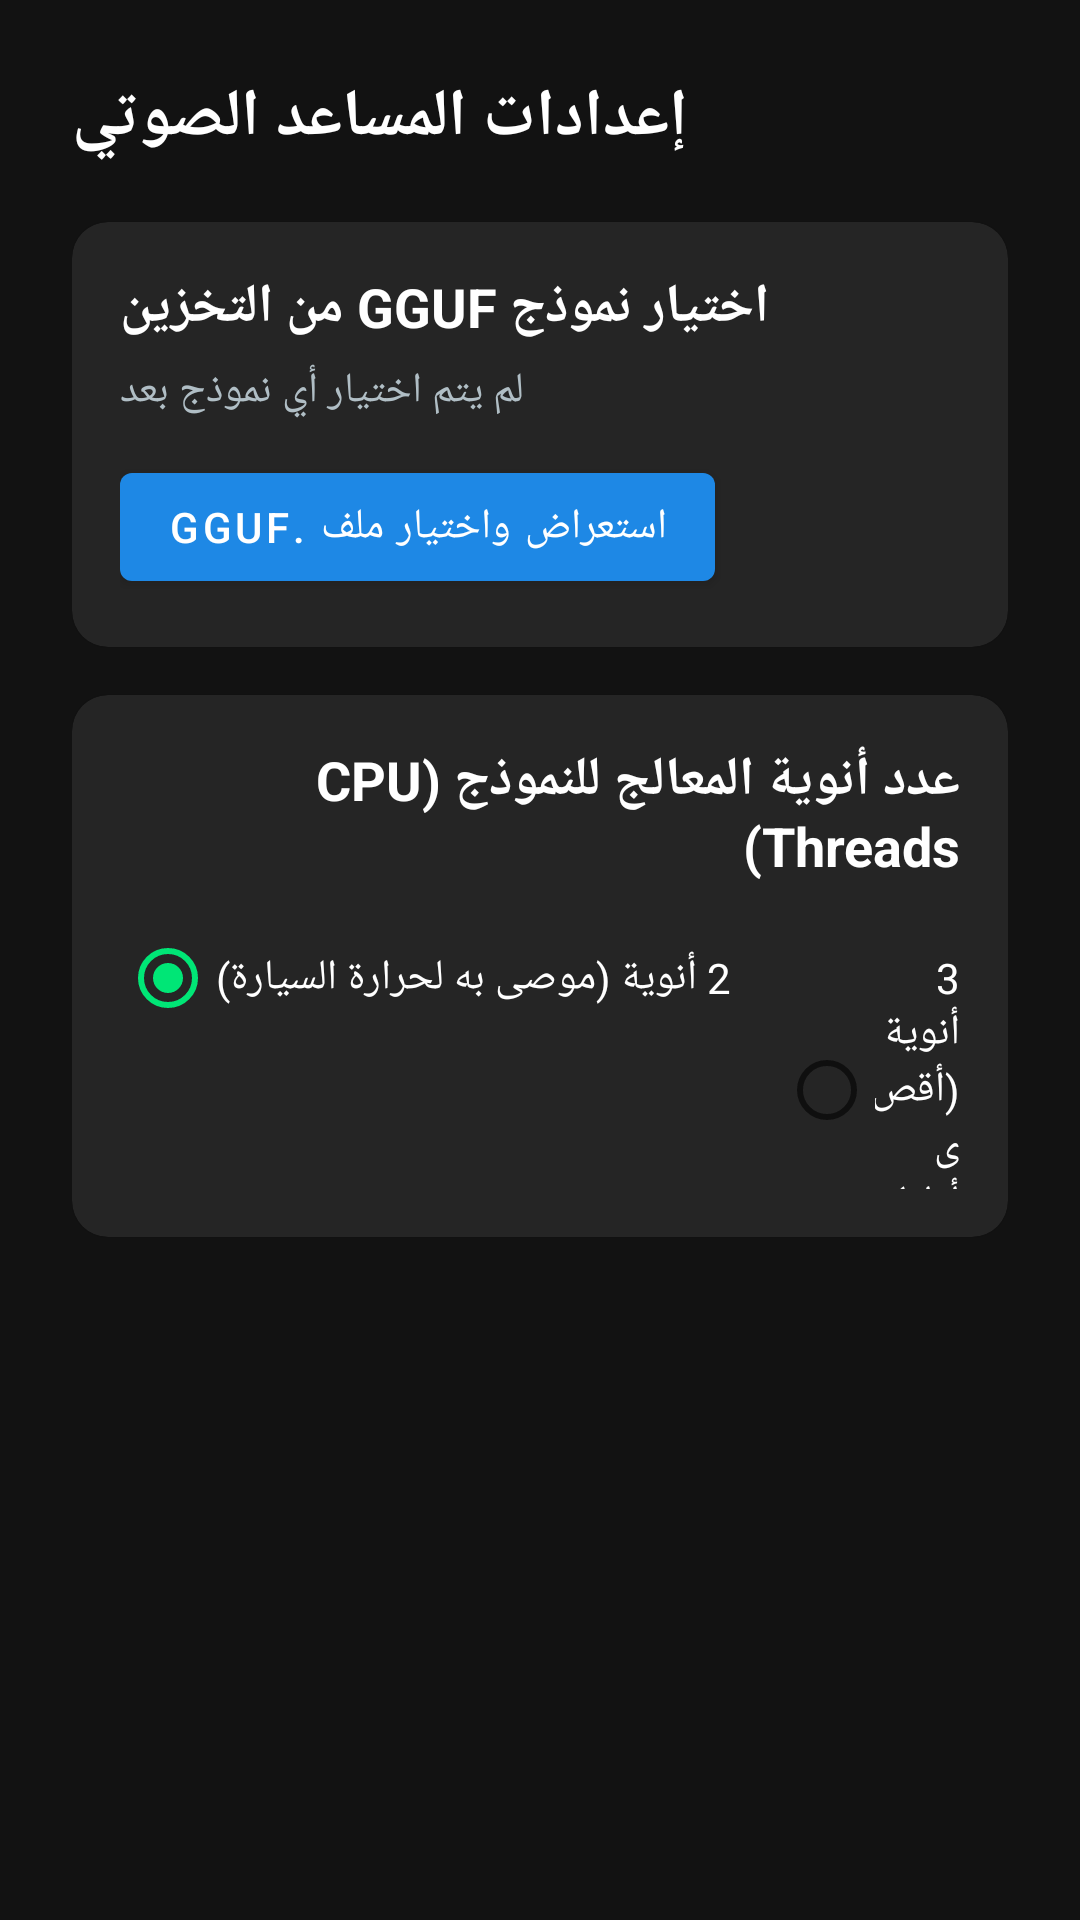

This screen was rendered from an Android layout file. Write that file and the resources it references.
<!-- AndroidManifest.xml: application theme Theme.CarVoiceAssistant -->
<!-- res/layout/activity_settings.xml -->
<?xml version="1.0" encoding="utf-8"?>
<LinearLayout xmlns:android="http://schemas.android.com/apk/res/android"
    xmlns:app="http://schemas.android.com/apk/res-auto"
    android:layout_width="match_parent"
    android:layout_height="match_parent"
    android:background="@color/background_dark"
    android:orientation="vertical"
    android:padding="24dp">

    <TextView
        android:layout_width="wrap_content"
        android:layout_height="wrap_content"
        android:text="@string/settings_title"
        android:textColor="@color/text_primary"
        android:textSize="22sp"
        android:textStyle="bold" />

    
    <com.google.android.material.card.MaterialCardView
        android:layout_width="match_parent"
        android:layout_height="wrap_content"
        android:layout_marginTop="20dp"
        app:cardBackgroundColor="@color/card_dark"
        app:cardCornerRadius="12dp">

        <LinearLayout
            android:layout_width="match_parent"
            android:layout_height="wrap_content"
            android:orientation="vertical"
            android:padding="16dp">

            <TextView
                android:layout_width="wrap_content"
                android:layout_height="wrap_content"
                android:text="@string/pref_select_model"
                android:textColor="@color/text_primary"
                android:textSize="18sp"
                android:textStyle="bold" />

            <TextView
                android:id="@+id/tvSelectedModelPath"
                android:layout_width="wrap_content"
                android:layout_height="wrap_content"
                android:layout_marginTop="6dp"
                android:text="@string/pref_no_model_selected"
                android:textColor="@color/text_secondary"
                android:textSize="14sp" />

            <com.google.android.material.button.MaterialButton
                android:id="@+id/btnSelectModel"
                android:layout_width="wrap_content"
                android:layout_height="wrap_content"
                android:layout_marginTop="12dp"
                android:text="استعراض واختيار ملف .gguf" />
        </LinearLayout>
    </com.google.android.material.card.MaterialCardView>

    
    <com.google.android.material.card.MaterialCardView
        android:layout_width="match_parent"
        android:layout_height="wrap_content"
        android:layout_marginTop="16dp"
        app:cardBackgroundColor="@color/card_dark"
        app:cardCornerRadius="12dp">

        <LinearLayout
            android:layout_width="match_parent"
            android:layout_height="wrap_content"
            android:orientation="vertical"
            android:padding="16dp">

            <TextView
                android:layout_width="wrap_content"
                android:layout_height="wrap_content"
                android:text="@string/pref_cpu_threads"
                android:textColor="@color/text_primary"
                android:textSize="18sp"
                android:textStyle="bold" />

            <RadioGroup
                android:id="@+id/rgCpuThreads"
                android:layout_width="match_parent"
                android:layout_height="wrap_content"
                android:layout_marginTop="8dp"
                android:orientation="horizontal">

                <RadioButton
                    android:id="@+id/rbThreads2"
                    android:layout_width="wrap_content"
                    android:layout_height="wrap_content"
                    android:checked="true"
                    android:text="2 أنوية (موصى به لحرارة السيارة)"
                    android:textColor="@color/text_primary" />

                <RadioButton
                    android:id="@+id/rbThreads3"
                    android:layout_width="wrap_content"
                    android:layout_height="wrap_content"
                    android:layout_marginStart="16dp"
                    android:text="3 أنوية (أقصى أداء)"
                    android:textColor="@color/text_primary" />
            </RadioGroup>
        </LinearLayout>
    </com.google.android.material.card.MaterialCardView>

</LinearLayout>
<!-- resources referenced by this layout -->
<resources>
  <color name="background_dark">#121212</color>
  <color name="card_dark">#252525</color>
  <color name="text_primary">#FFFFFF</color>
  <color name="text_secondary">#B0BEC5</color>
  <string name="pref_cpu_threads">عدد أنوية المعالج للنموذج (CPU Threads)</string>
  <string name="pref_no_model_selected">لم يتم اختيار أي نموذج بعد</string>
  <string name="pref_select_model">اختيار نموذج GGUF من التخزين</string>
  <string name="settings_title">إعدادات المساعد الصوتي</string>
  <style name="Theme.CarVoiceAssistant" parent="Theme.MaterialComponents.DayNight.NoActionBar">
          <item name="colorPrimary">@color/primary</item>
          <item name="colorPrimaryDark">@color/primary_dark</item>
          <item name="colorAccent">@color/accent</item>
          <item name="android:windowBackground">@color/background_dark</item>
          <item name="android:textColorPrimary">@color/text_primary</item>
      </style>
  <color name="primary">#1E88E5</color>
  <color name="primary_dark">#0D47A1</color>
  <color name="accent">#00E676</color>
</resources>
